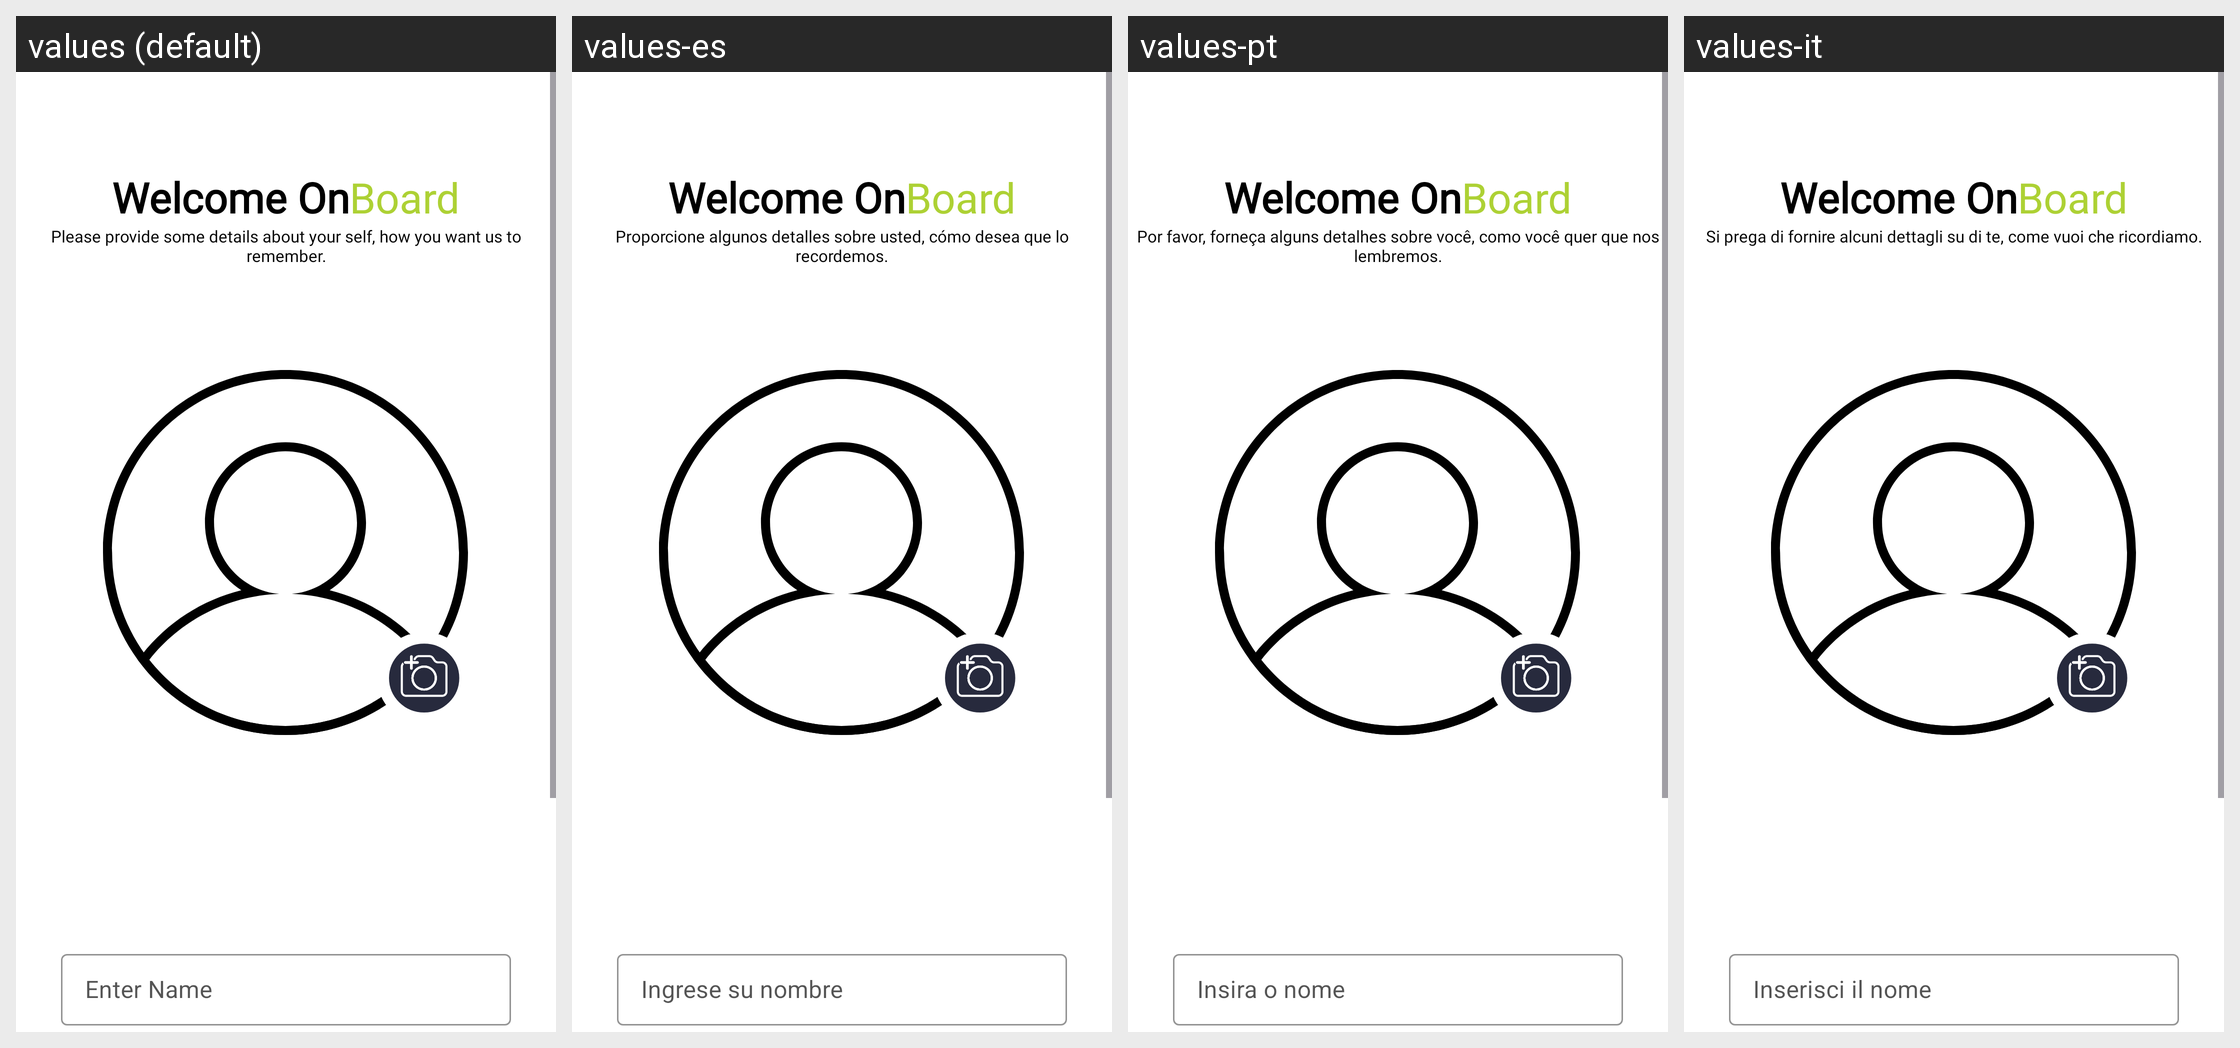

The Android screen above is rendered under several locales of the same app. Produce the string resources it draws, with the default and per-locale values.
Android screen res/layout/activity_personal_information_phone.xml rendered under 4 locales, left to right: values (default), values-es, values-pt, values-it. Device: Nexus 5 (rendered at 1080×1920; each locale shown at half size, 540×960, under a caption strip naming it); theme Theme.Rown.
Other locales in the repository, not shown: values-ar, values-de, values-fr, values-hi, values-ja, values-ru, values-zh.
Strings drawn on this screen, with the default value and each locale's value (text and hints the layout hard-codes, and strings that could not be matched under every locale, appear in the picture but are not listed):

welcome_on
  values: Welcome On
  values-es: Welcome On  [not translated; the default value is used]
  values-pt: Welcome On  [not translated; the default value is used]
  values-it: Welcome On  [not translated; the default value is used]

board
  values: Board
  values-es: Board  [not translated; the default value is used]
  values-pt: Board  [not translated; the default value is used]
  values-it: Board  [not translated; the default value is used]

please_provide_some_details
  values: Please provide some details about your self, how you want us to remember.
  values-es: Proporcione algunos detalles sobre usted, cómo desea que lo recordemos.
  values-pt: Por favor, forneça alguns detalhes sobre você, como você quer que nos lembremos.
  values-it: Si prega di fornire alcuni dettagli su di te, come vuoi che ricordiamo.

enter_name
  values: Enter Name
  values-es: Ingrese su nombre
  values-pt: Insira o nome
  values-it: Inserisci il nome
